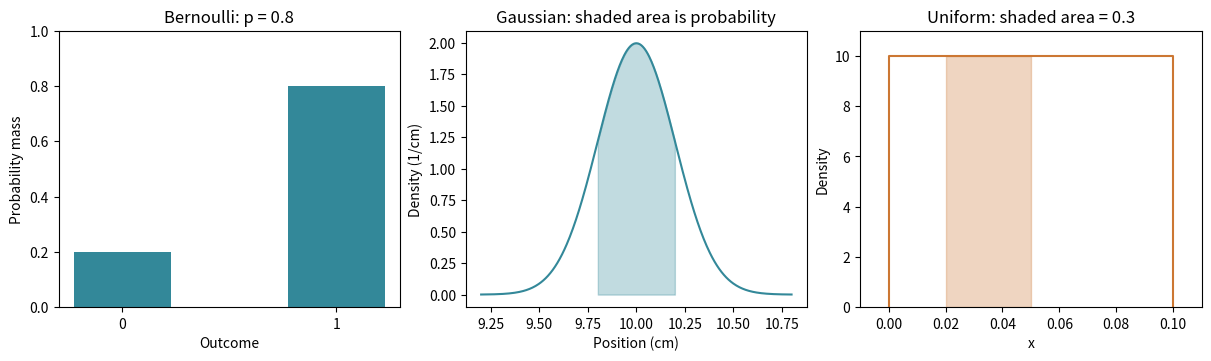

Here is the Python script that generated this plot: (Note: this script raises an exception after producing the figure.)
from pathlib import Path
import numpy as np
import matplotlib.pyplot as plt

fig, axes = plt.subplots(1, 3, figsize=(12, 3.5), layout="constrained")
axes[0].bar([0, 1], [0.2, 0.8], width=0.45, color="#338899")
axes[0].set(xticks=[0, 1], ylim=(0, 1), xlabel="Outcome", ylabel="Probability mass", title="Bernoulli: p = 0.8")
x = np.linspace(9.2, 10.8, 400)
density = np.exp(-0.5 * ((x - 10) / 0.2) ** 2) / (0.2 * np.sqrt(2 * np.pi))
axes[1].plot(x, density, color="#338899")
axes[1].fill_between(x, density, where=(x >= 9.8) & (x <= 10.2), alpha=0.3, color="#338899")
axes[1].set(xlabel="Position (cm)", ylabel="Density (1/cm)", title="Gaussian: shaded area is probability")
axes[2].plot([0, 0, 0.1, 0.1], [0, 10, 10, 0], color="#cc7733")
axes[2].fill_between([0.02, 0.05], [10, 10], alpha=0.3, color="#cc7733")
axes[2].set(xlim=(-0.01, 0.11), ylim=(0, 11), xlabel="x", ylabel="Density", title="Uniform: shaded area = 0.3")
folder = Path(__file__).resolve().parents[1] / "figures"
folder.mkdir(exist_ok=True)
fig.savefig(folder / "distributions.png", dpi=150)
print(folder / "distributions.png")
